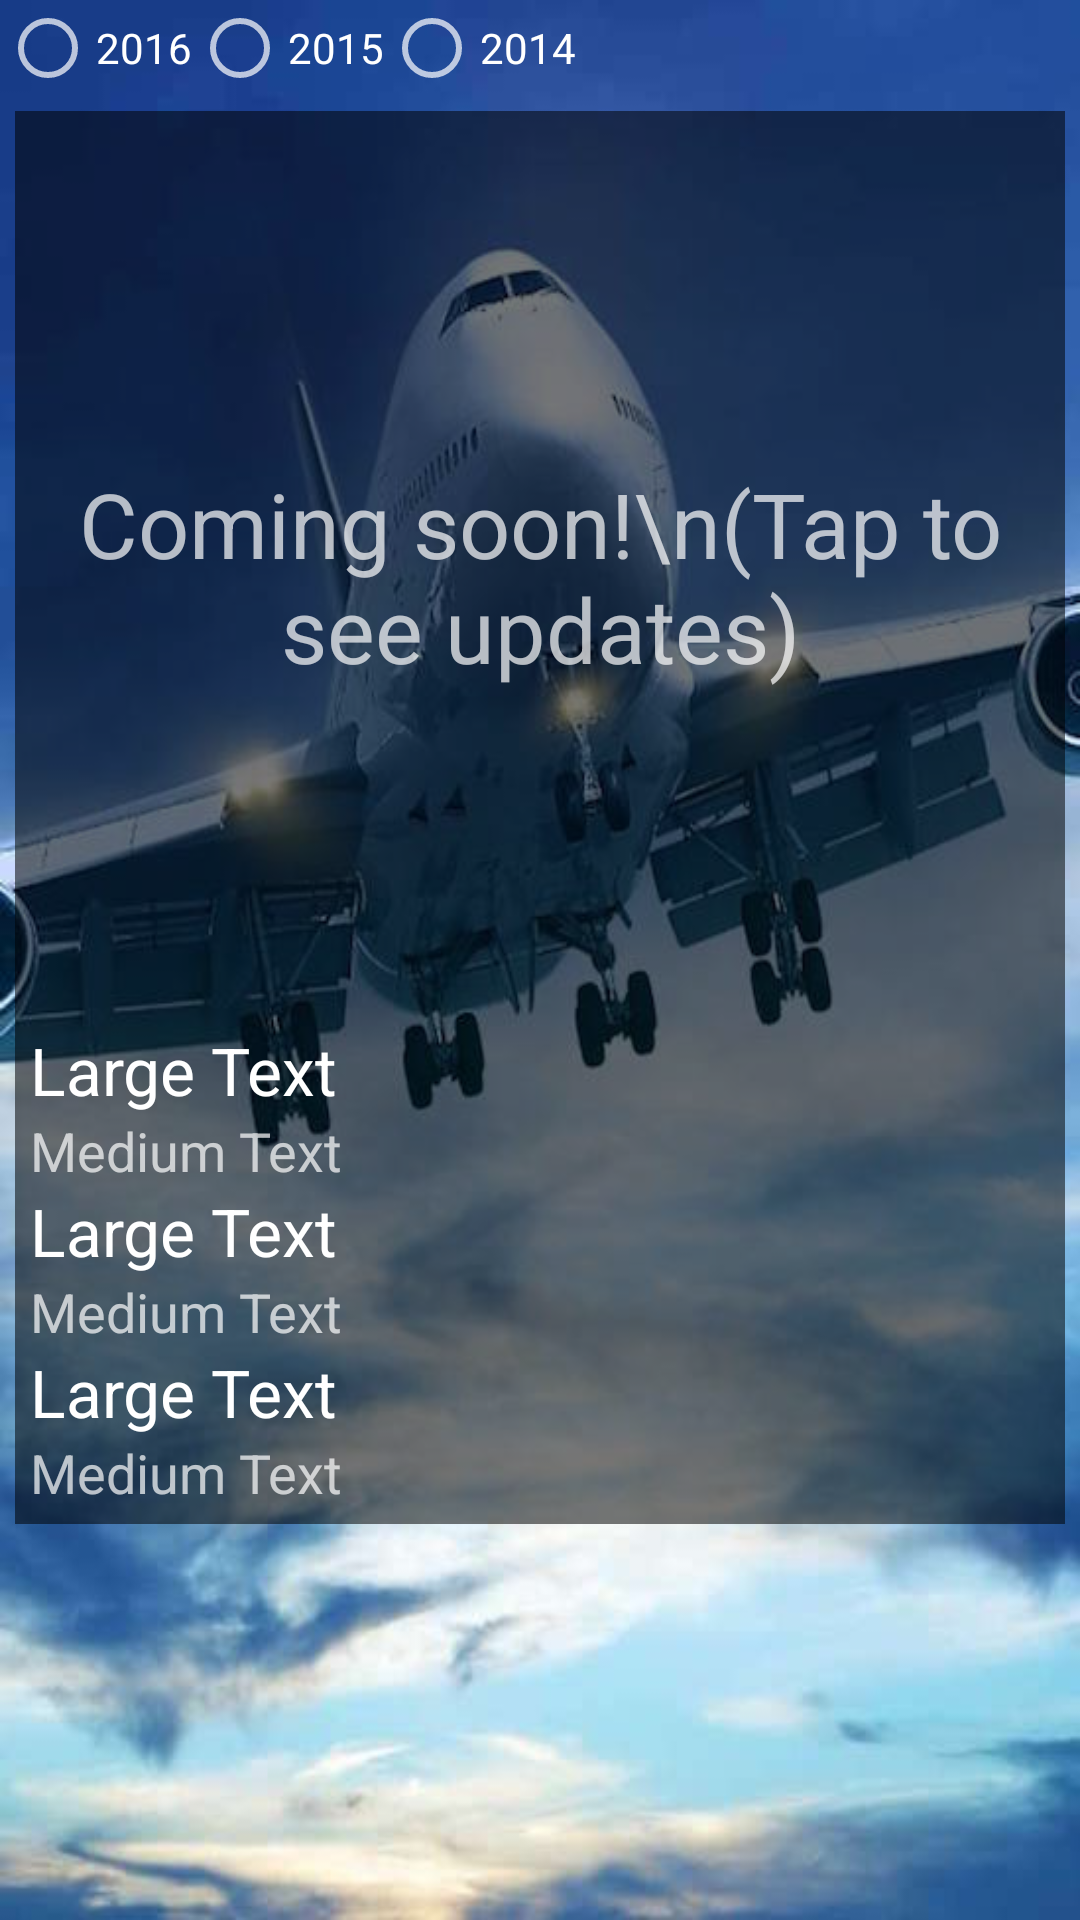

Produce the Android XML layout that renders to this screen, including the resource entries it uses.
<!-- AndroidManifest.xml: application theme AppTheme -->
<!-- res/layout/bestairlinelayout.xml -->
<?xml version="1.0" encoding="utf-8"?>
<LinearLayout xmlns:android="http://schemas.android.com/apk/res/android"
    android:layout_width="match_parent" android:layout_height="match_parent"
    android:orientation="vertical"
    android:background="@drawable/airline">
    <RadioGroup
        android:layout_width="match_parent"
        android:layout_height="wrap_content"
        android:orientation="horizontal">

        <RadioButton
            android:layout_width="wrap_content"
            android:layout_height="wrap_content"
            android:text="2016"
            android:id="@+id/btn2016" />

        <RadioButton
            android:layout_width="wrap_content"
            android:layout_height="wrap_content"
            android:text="2015"
            android:id="@+id/btn2015" />

        <RadioButton
            android:layout_width="wrap_content"
            android:layout_height="wrap_content"
            android:text="2014"
            android:id="@+id/btn2014" />
    </RadioGroup>

    <ScrollView
        android:layout_width="fill_parent"
        android:layout_height="fill_parent"
        android:padding="5dp"
        android:id="@+id/scroll_view">

        <LinearLayout
            android:layout_width="fill_parent"
            android:layout_height="fill_parent"
            android:orientation="vertical"
            android:background="#88000000"
            android:padding="5dp">

            <TextView
                android:layout_width="fill_parent"
                android:layout_height="300dp"
                android:layout_weight="1"
                android:text="Coming soon!\n(Tap to see updates)"
                android:id="@+id/txt_coming_soon"
                android:textSize="30dp"
                android:gravity="center" />

            <LinearLayout
                android:layout_width="fill_parent"
                android:layout_height="fill_parent"
                android:orientation="vertical"
                android:id="@+id/layout_content">

                <LinearLayout
                    android:orientation="horizontal"
                    android:layout_width="match_parent"
                    android:layout_height="wrap_content">

                    <TextView
                        android:layout_width="wrap_content"
                        android:layout_height="wrap_content"
                        android:textAppearance="?android:attr/textAppearanceLarge"
                        android:text="Large Text"
                        android:id="@+id/first_item_name" />
                </LinearLayout>

                <TextView
                    android:layout_width="wrap_content"
                    android:layout_height="wrap_content"
                    android:textAppearance="?android:attr/textAppearanceMedium"
                    android:text="Medium Text"
                    android:id="@+id/first_item_description" />

                <LinearLayout
                    android:orientation="horizontal"
                    android:layout_width="match_parent"
                    android:layout_height="wrap_content" >

                    <TextView
                        android:layout_width="wrap_content"
                        android:layout_height="wrap_content"
                        android:textAppearance="?android:attr/textAppearanceLarge"
                        android:text="Large Text"
                        android:id="@+id/second_item_name" />
                </LinearLayout>

                <TextView
                    android:layout_width="wrap_content"
                    android:layout_height="wrap_content"
                    android:textAppearance="?android:attr/textAppearanceMedium"
                    android:text="Medium Text"
                    android:id="@+id/second_item_description" />

                <LinearLayout
                    android:orientation="horizontal"
                    android:layout_width="match_parent"
                    android:layout_height="wrap_content" >

                    <TextView
                        android:layout_width="wrap_content"
                        android:layout_height="wrap_content"
                        android:textAppearance="?android:attr/textAppearanceLarge"
                        android:text="Large Text"
                        android:id="@+id/third_item_name" />
                </LinearLayout>

                <TextView
                    android:layout_width="wrap_content"
                    android:layout_height="wrap_content"
                    android:textAppearance="?android:attr/textAppearanceMedium"
                    android:text="Medium Text"
                    android:id="@+id/third_item_description" />

            </LinearLayout>

        </LinearLayout>
        
    </ScrollView>

</LinearLayout>
<!-- resources referenced by this layout -->
<resources>
  <!-- drawable airline: jpg bitmap (drawable, 35775 bytes) -->
  <style name="AppTheme" parent="android:Theme.Material">
          <item name="android:statusBarColor">@android:color/transparent</item>
      </style>
</resources>
